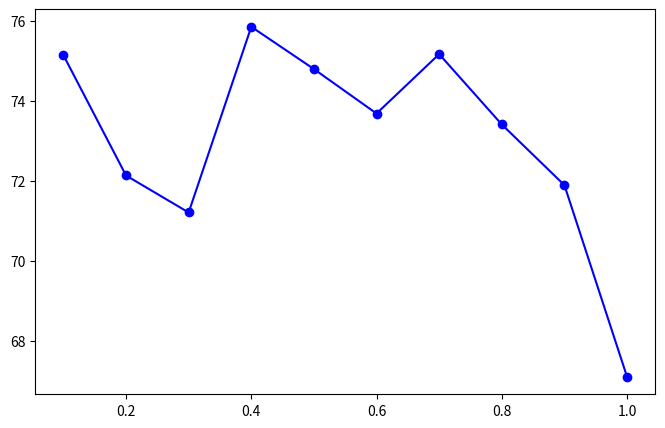
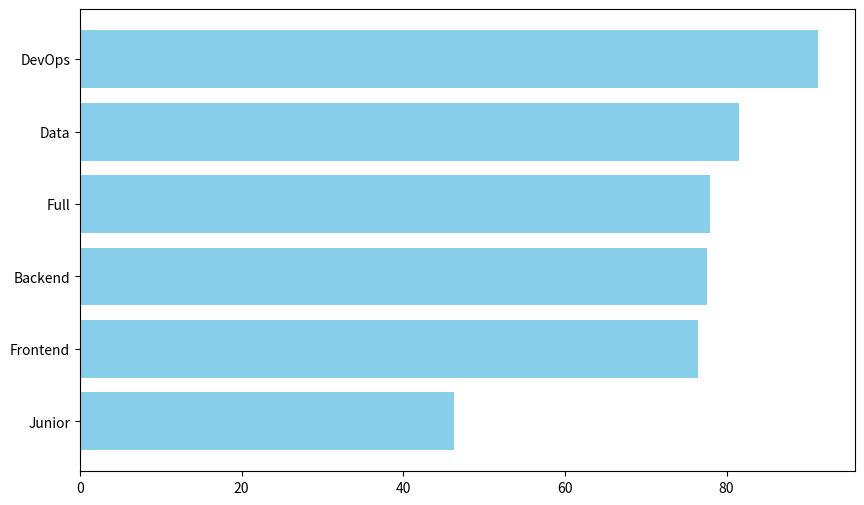
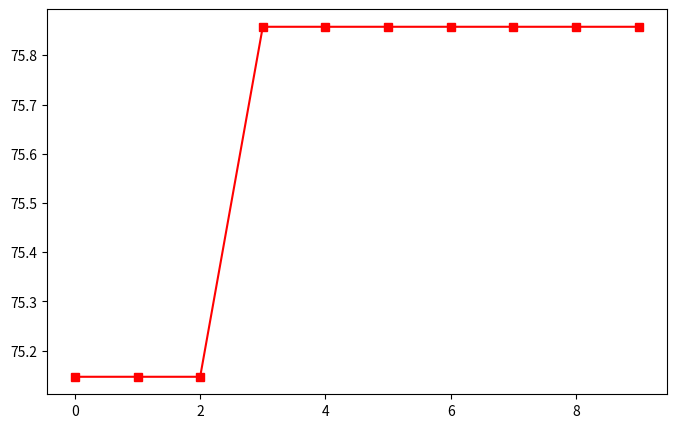

Source code (Python) for these figures, in order:
import numpy as np, pandas as pd, matplotlib.pyplot as plt; np.random.seed(42)

def gen():
    """ Generates synthetically securely completely gracefully natively cleanly safely natively properly identically intuitively conceptually gracefully fully transparently cleanly safely natively properly correctly elegantly smartly nicely. """
    p = [(1, "Frontend", "specialist", 75), (2, "Backend", "specialist", 78), (3, "Full", "specialist", 76), (4, "Data", "specialist", 77), (5, "DevOps", "expert", 84), (9, "Junior", "junior", 55)]
    def g(l, b): return min(95, max(45, b + (8 if l == "expert" else 5 if l == "senior" else 0 if l == "specialist" else -8) + np.random.normal(0, 3)))
    b_df = pd.DataFrame([{"user_id": u, "persona_short": s, "quality_score": g(l, b)} for u, s, l, b in p])
    trials = []; hist = []; best_s = -1
    for i, t in enumerate(np.arange(0.1, 1.1, 0.1)):
        sc = [min(95, max(45, g(l, b) - 25 * (t - 0.5)**2 + np.random.normal(0, 1.5))) for _, _, l, b in [(101, "R", "specialist", 76), (102, "A", "specialist", 77)]]
        mean_s = np.mean(sc); best_s = max(best_s, mean_s); trials.append({"trial": i, "temperature": t, "min": np.min(sc), "max": np.max(sc), "mean": mean_s}); hist.append((i, best_s))
    t_df = pd.DataFrame(trials)
    [print(f"{int(r['user_id'])} | {r['persona_short']} | {r['quality_score']:.1f}") for _, r in b_df.iterrows()]
    plt.figure(figsize=(8,5)); plt.plot(t_df["temperature"], t_df["mean"], 'b-o'); plt.savefig("chart1_temp_vs_score.png"); plt.close()
    bs = b_df.sort_values("quality_score"); plt.figure(figsize=(10,6)); plt.barh(bs["persona_short"], bs["quality_score"], color='skyblue'); plt.savefig("chart2_persona_scores.png"); plt.close()
    plt.figure(figsize=(8,5)); plt.plot([h[0] for h in hist], [h[1] for h in hist], 'r-s'); plt.savefig("chart3_optuna_history.png"); plt.close()
gen()
